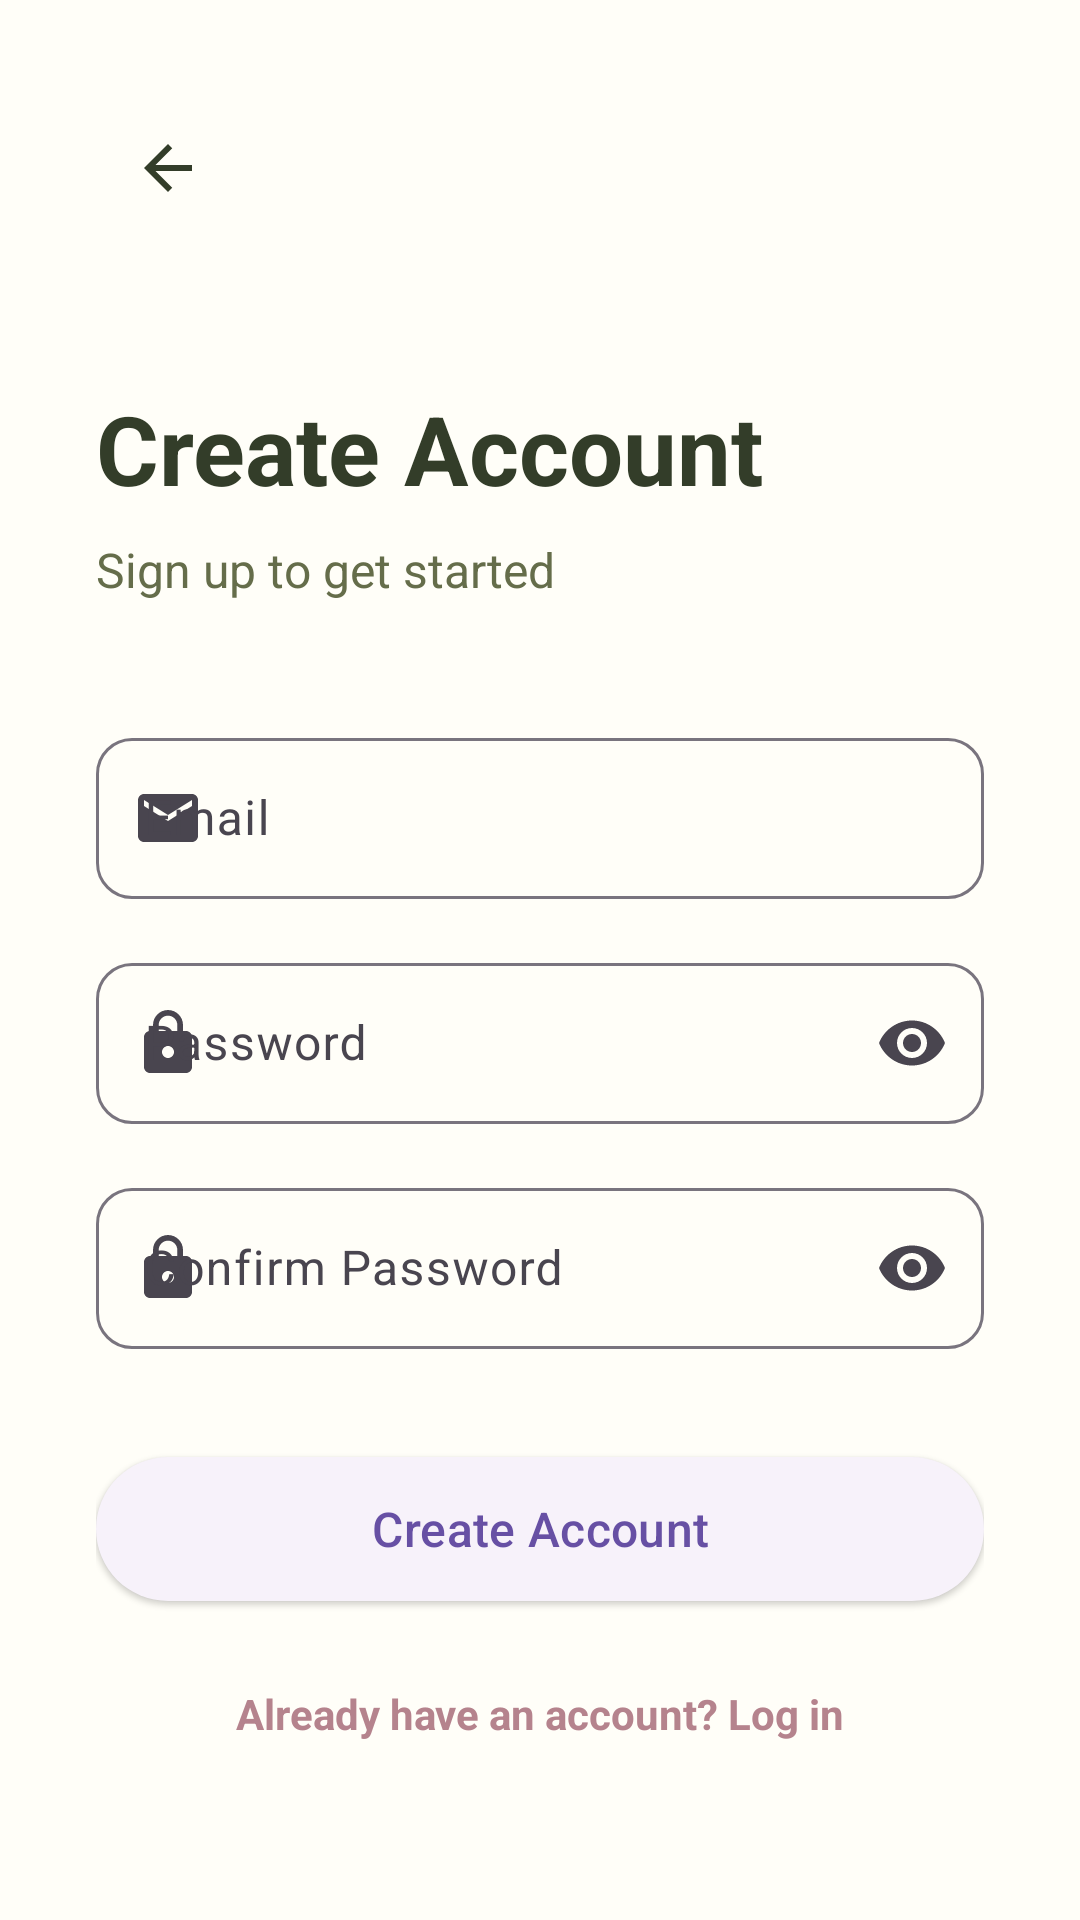

The Android layout XML behind this screen, and the referenced resources:
<!-- AndroidManifest.xml: application theme Theme.Nutritiontracker -->
<!-- res/layout/activity_sign_up.xml -->
<?xml version="1.0" encoding="utf-8"?>
<ScrollView xmlns:android="http://schemas.android.com/apk/res/android"
    xmlns:app="http://schemas.android.com/apk/res-auto"
    android:layout_width="match_parent"
    android:layout_height="match_parent"
    android:fillViewport="true"
    android:background="@color/surface">

    <androidx.constraintlayout.widget.ConstraintLayout
        android:layout_width="match_parent"
        android:layout_height="wrap_content"
        android:padding="32dp">

        
        <ImageButton
            android:id="@+id/btnBack"
            android:layout_width="48dp"
            android:layout_height="48dp"
            android:background="?attr/selectableItemBackgroundBorderless"
            android:src="@drawable/ic_back"
            android:contentDescription="Go back"
            app:tint="@color/on_surface"
            app:layout_constraintStart_toStartOf="parent"
            app:layout_constraintTop_toTopOf="parent" />

        
        <TextView
            android:id="@+id/tvTitle"
            android:layout_width="0dp"
            android:layout_height="wrap_content"
            android:layout_marginTop="48dp"
            android:text="Create Account"
            android:textSize="32sp"
            android:textStyle="bold"
            android:textColor="@color/on_surface"
            app:layout_constraintEnd_toEndOf="parent"
            app:layout_constraintStart_toStartOf="parent"
            app:layout_constraintTop_toBottomOf="@id/btnBack" />

        
        <TextView
            android:id="@+id/tvSubtitle"
            android:layout_width="0dp"
            android:layout_height="wrap_content"
            android:layout_marginTop="8dp"
            android:text="Sign up to get started"
            android:textSize="16sp"
            android:textColor="@color/on_surface_variant"
            app:layout_constraintEnd_toEndOf="parent"
            app:layout_constraintStart_toStartOf="parent"
            app:layout_constraintTop_toBottomOf="@id/tvTitle" />

        
        <com.google.android.material.textfield.TextInputLayout
            android:id="@+id/tilEmail"
            android:layout_width="0dp"
            android:layout_height="wrap_content"
            android:layout_marginTop="40dp"
            android:hint="Email"
            app:boxCornerRadiusBottomEnd="12dp"
            app:boxCornerRadiusBottomStart="12dp"
            app:boxCornerRadiusTopEnd="12dp"
            app:boxCornerRadiusTopStart="12dp"
            app:startIconDrawable="@drawable/ic_email"
            style="@style/Widget.Material3.TextInputLayout.OutlinedBox"
            app:layout_constraintEnd_toEndOf="parent"
            app:layout_constraintStart_toStartOf="parent"
            app:layout_constraintTop_toBottomOf="@id/tvSubtitle">

            <com.google.android.material.textfield.TextInputEditText
                android:id="@+id/etEmail"
                android:layout_width="match_parent"
                android:layout_height="wrap_content"
                android:inputType="textEmailAddress"
                android:padding="16dp" />

        </com.google.android.material.textfield.TextInputLayout>

        
        <com.google.android.material.textfield.TextInputLayout
            android:id="@+id/tilPassword"
            android:layout_width="0dp"
            android:layout_height="wrap_content"
            android:layout_marginTop="16dp"
            android:hint="Password"
            app:boxCornerRadiusBottomEnd="12dp"
            app:boxCornerRadiusBottomStart="12dp"
            app:boxCornerRadiusTopEnd="12dp"
            app:boxCornerRadiusTopStart="12dp"
            app:startIconDrawable="@drawable/ic_lock"
            app:endIconMode="password_toggle"
            style="@style/Widget.Material3.TextInputLayout.OutlinedBox"
            app:layout_constraintEnd_toEndOf="parent"
            app:layout_constraintStart_toStartOf="parent"
            app:layout_constraintTop_toBottomOf="@id/tilEmail">

            <com.google.android.material.textfield.TextInputEditText
                android:id="@+id/etPassword"
                android:layout_width="match_parent"
                android:layout_height="wrap_content"
                android:inputType="textPassword"
                android:padding="16dp" />

        </com.google.android.material.textfield.TextInputLayout>

        
        <com.google.android.material.textfield.TextInputLayout
            android:id="@+id/tilConfirmPassword"
            android:layout_width="0dp"
            android:layout_height="wrap_content"
            android:layout_marginTop="16dp"
            android:hint="Confirm Password"
            app:boxCornerRadiusBottomEnd="12dp"
            app:boxCornerRadiusBottomStart="12dp"
            app:boxCornerRadiusTopEnd="12dp"
            app:boxCornerRadiusTopStart="12dp"
            app:startIconDrawable="@drawable/ic_lock"
            app:endIconMode="password_toggle"
            style="@style/Widget.Material3.TextInputLayout.OutlinedBox"
            app:layout_constraintEnd_toEndOf="parent"
            app:layout_constraintStart_toStartOf="parent"
            app:layout_constraintTop_toBottomOf="@id/tilPassword">

            <com.google.android.material.textfield.TextInputEditText
                android:id="@+id/etConfirmPassword"
                android:layout_width="match_parent"
                android:layout_height="wrap_content"
                android:inputType="textPassword"
                android:padding="16dp" />

        </com.google.android.material.textfield.TextInputLayout>

        
        <com.google.android.material.button.MaterialButton
            android:id="@+id/btnSignUp"
            android:layout_width="0dp"
            android:layout_height="56dp"
            android:layout_marginTop="32dp"
            android:text="Create Account"
            android:textSize="16sp"
            android:textAllCaps="false"
            app:cornerRadius="28dp"
            style="@style/Widget.Material3.Button.ElevatedButton"
            app:layout_constraintEnd_toEndOf="parent"
            app:layout_constraintStart_toStartOf="parent"
            app:layout_constraintTop_toBottomOf="@id/tilConfirmPassword" />

        
        <ProgressBar
            android:id="@+id/progressBar"
            android:layout_width="wrap_content"
            android:layout_height="wrap_content"
            android:visibility="gone"
            app:layout_constraintBottom_toBottomOf="@id/btnSignUp"
            app:layout_constraintEnd_toEndOf="@id/btnSignUp"
            app:layout_constraintStart_toStartOf="@id/btnSignUp"
            app:layout_constraintTop_toTopOf="@id/btnSignUp" />

        
        <TextView
            android:id="@+id/tvLogin"
            android:layout_width="wrap_content"
            android:layout_height="wrap_content"
            android:layout_marginTop="24dp"
            android:text="Already have an account? Log in"
            android:textColor="@color/primary"
            android:textSize="14sp"
            android:textStyle="bold"
            app:layout_constraintEnd_toEndOf="parent"
            app:layout_constraintStart_toStartOf="parent"
            app:layout_constraintTop_toBottomOf="@id/btnSignUp" />

    </androidx.constraintlayout.widget.ConstraintLayout>

</ScrollView>
<!-- resources referenced by this layout -->
<resources>
  <color name="on_surface">@color/text_primary</color>
  <color name="on_surface_variant">@color/text_secondary</color>
  <color name="primary">#B5838D</color>
  <color name="surface">@color/background_elevated</color>
  <!-- drawable ic_back (drawable) -->
  <?xml version="1.0" encoding="utf-8"?>
  <vector xmlns:android="http://schemas.android.com/apk/res/android"
      android:width="24dp"
      android:height="24dp"
      android:viewportWidth="24"
      android:viewportHeight="24">
      <path
          android:fillColor="@color/on_surface"
          android:pathData="M20,11H7.83l5.59,-5.59L12,4l-8,8 8,8 1.41,-1.41L7.83,13H20v-2z"/>
  </vector>
  <!-- drawable ic_email (drawable) -->
  <?xml version="1.0" encoding="utf-8"?>
  <vector xmlns:android="http://schemas.android.com/apk/res/android"
      android:width="24dp"
      android:height="24dp"
      android:viewportWidth="24"
      android:viewportHeight="24">
      <path
          android:fillColor="@color/on_surface_variant"
          android:pathData="M20,4L4,4c-1.1,0 -1.99,0.9 -1.99,2L2,18c0,1.1 0.9,2 2,2h16c1.1,0 2,-0.9 2,-2L22,6c0,-1.1 -0.9,-2 -2,-2zM20,8l-8,5 -8,-5L4,6l8,5 8,-5v2z"/>
  </vector>
  <!-- drawable ic_lock (drawable) -->
  <?xml version="1.0" encoding="utf-8"?>
  <vector xmlns:android="http://schemas.android.com/apk/res/android"
      android:width="24dp"
      android:height="24dp"
      android:viewportWidth="24"
      android:viewportHeight="24">
      <path
          android:fillColor="@color/on_surface_variant"
          android:pathData="M18,8h-1L17,6c0,-2.76 -2.24,-5 -5,-5S7,3.24 7,6v2L6,8c-1.1,0 -2,0.9 -2,2v10c0,1.1 0.9,2 2,2h12c1.1,0 2,-0.9 2,-2L20,10c0,-1.1 -0.9,-2 -2,-2zM12,17c-1.1,0 -2,-0.9 -2,-2s0.9,-2 2,-2 2,0.9 2,2 -0.9,2 -2,2zM15.1,8L8.9,8L8.9,6c0,-1.71 1.39,-3.1 3.1,-3.1 1.71,0 3.1,1.39 3.1,3.1v2z"/>
  </vector>
  <style name="Theme.Nutritiontracker" parent="Base.Theme.Nutritiontracker" />
  <color name="text_primary">#333D29</color>
  <color name="text_secondary">#656D4A</color>
  <color name="background_elevated">#FFFEF8</color>
  <style name="Base.Theme.Nutritiontracker" parent="Theme.Material3.DayNight.NoActionBar">
          
          
      </style>
</resources>
